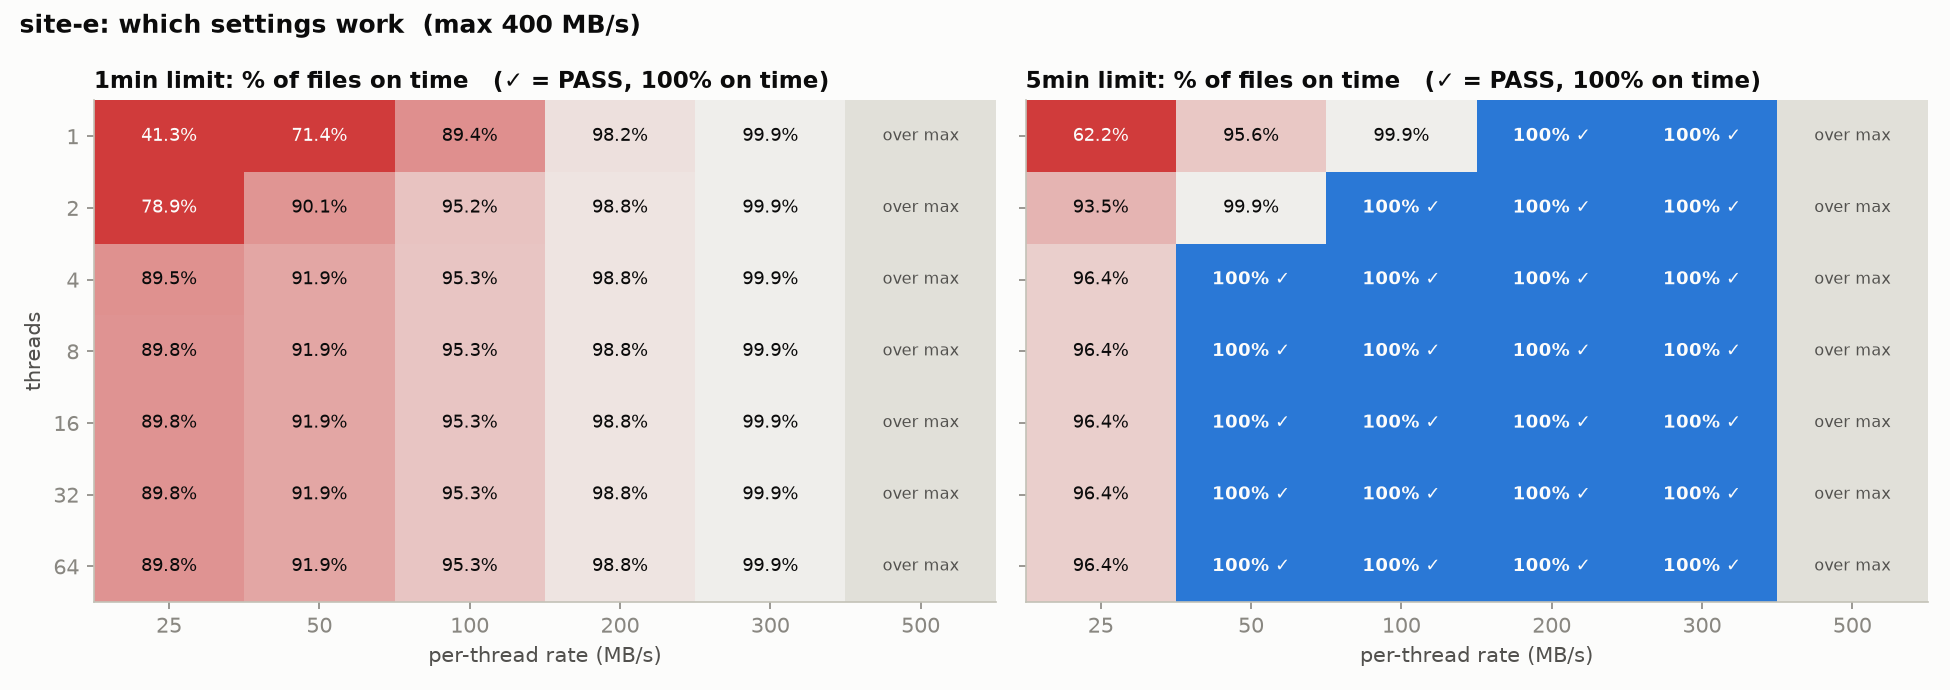

The table this chart was drawn from, first rows:
threads, rate, met_1min, met_5min
1, 25, 41.35, 62.2
1, 50, 71.47, 95.65
1, 100, 89.43, 99.96
1, 200, 98.27, 100.0
1, 300, 99.93, 100.0
2, 25, 78.97, 93.5
2, 50, 90.1, 99.92
2, 100, 95.22, 100.0
2, 200, 98.85, 100.0
2, 300, 99.99, 100.0
4, 25, 89.54, 96.43
4, 50, 91.91, 100.0
4, 100, 95.35, 100.0
4, 200, 98.85, 100.0
4, 300, 99.98, 100.0
8, 25, 89.84, 96.45
8, 50, 91.92, 100.0
8, 100, 95.35, 100.0
8, 200, 98.85, 100.0
8, 300, 99.98, 100.0
16, 25, 89.84, 96.45
16, 50, 91.92, 100.0
16, 100, 95.35, 100.0
16, 200, 98.85, 100.0
16, 300, 99.98, 100.0
32, 25, 89.84, 96.45
32, 50, 91.92, 100.0
32, 100, 95.35, 100.0
32, 200, 98.85, 100.0
32, 300, 99.98, 100.0
64, 25, 89.84, 96.45
64, 50, 91.92, 100.0
64, 100, 95.35, 100.0
64, 200, 98.85, 100.0
64, 300, 99.98, 100.0
